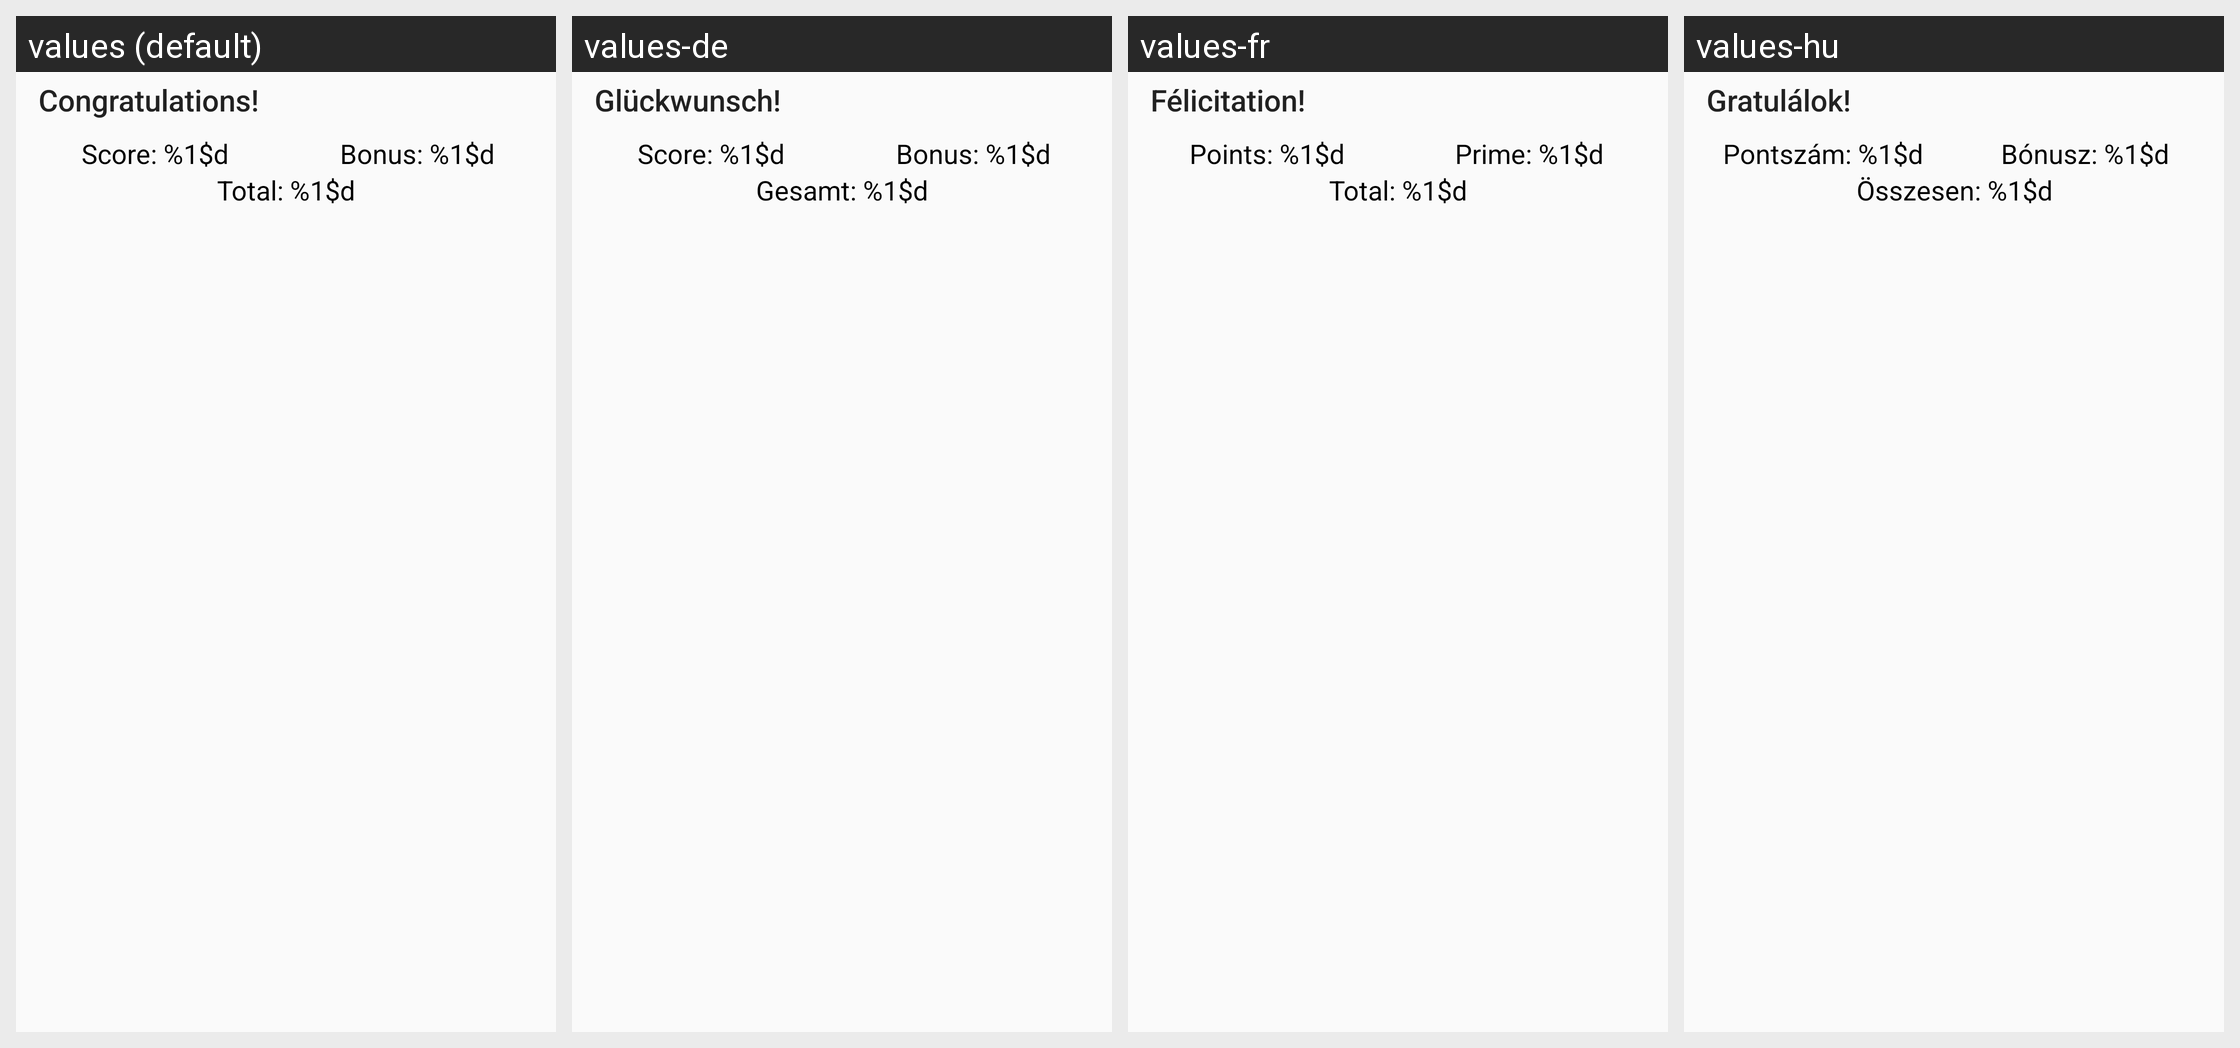

Here is an Android app screen in its default locale and in the app's own translations. Write out the translated-string differences for the strings that appear on this screen.
Android screen res/layout/dialog_won.xml rendered under 4 locales, left to right: values (default), values-de, values-fr, values-hu. Device: Nexus 5 (rendered at 1080×1920; each locale shown at half size, 540×960, under a caption strip naming it); theme AppThemeNoActionBar.
Other locales in the repository, not shown: values-eo, values-es, values-es-rAR, values-fi, values-it, values-ja, values-nb, values-pl, values-pt, values-pt-rBR, values-tr, values-uk, values-zh-rCN.
Strings drawn on this screen, with the default value and each locale's value (text and hints the layout hard-codes, and strings that could not be matched under every locale, appear in the picture but are not listed):

dialog_win_titel
  values: Congratulations!
  values-de: Glückwunsch!
  values-fr: Félicitation!
  values-hu: Gratulálok!

dialog_win_score
  values: Score: %1$d
  values-de: Score: %1$d
  values-fr: Points: %1$d
  values-hu: Pontszám: %1$d

dialog_win_bonus
  values: Bonus: %1$d
  values-de: Bonus: %1$d
  values-fr: Prime: %1$d
  values-hu: Bónusz: %1$d

dialog_win_total
  values: Total: %1$d
  values-de: Gesamt: %1$d
  values-fr: Total: %1$d
  values-hu: Összesen: %1$d
